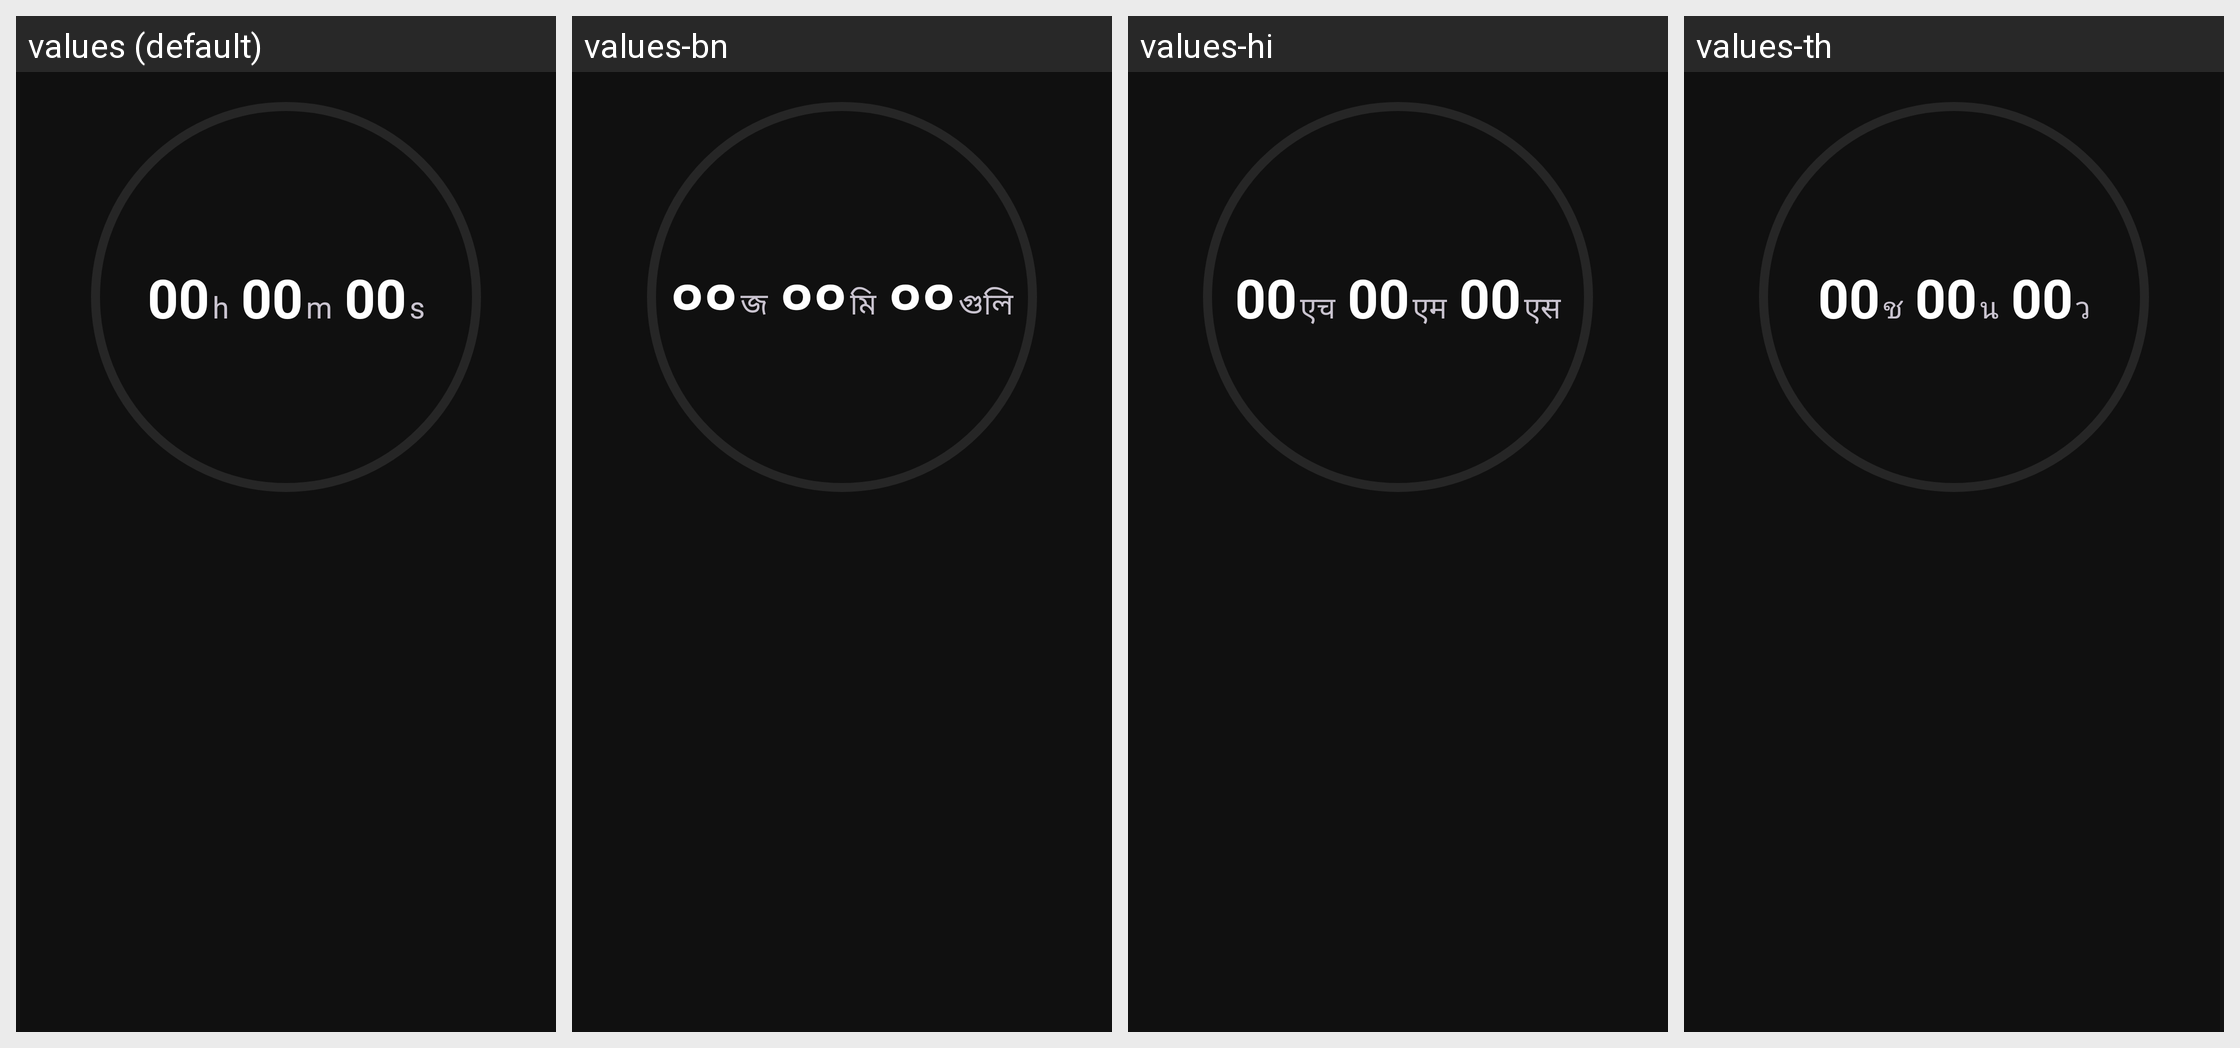

For this localized Android screen grid, give each drawn string resource with its value in every locale shown.
Android screen res/layout/card_timer_view.xml rendered under 4 locales, left to right: values (default), values-bn, values-hi, values-th. Device: Nexus 5 (rendered at 1080×1920; each locale shown at half size, 540×960, under a caption strip naming it); theme AppTheme.
Other locales in the repository, not shown: values-de, values-fr, values-fr-rCA, values-ht, values-it, values-ja, values-pl, values-pt-rBR, values-tr, values-vi.
Strings drawn on this screen, with the default value and each locale's value (text and hints the layout hard-codes, and strings that could not be matched under every locale, appear in the picture but are not listed):

letter_h
  values: h
  values-bn: জ
  values-hi: एच
  values-th: ช

letter_m
  values: m
  values-bn: মি
  values-hi: एम
  values-th: น

letter_s
  values: s
  values-bn: গুলি
  values-hi: एस
  values-th: ว
